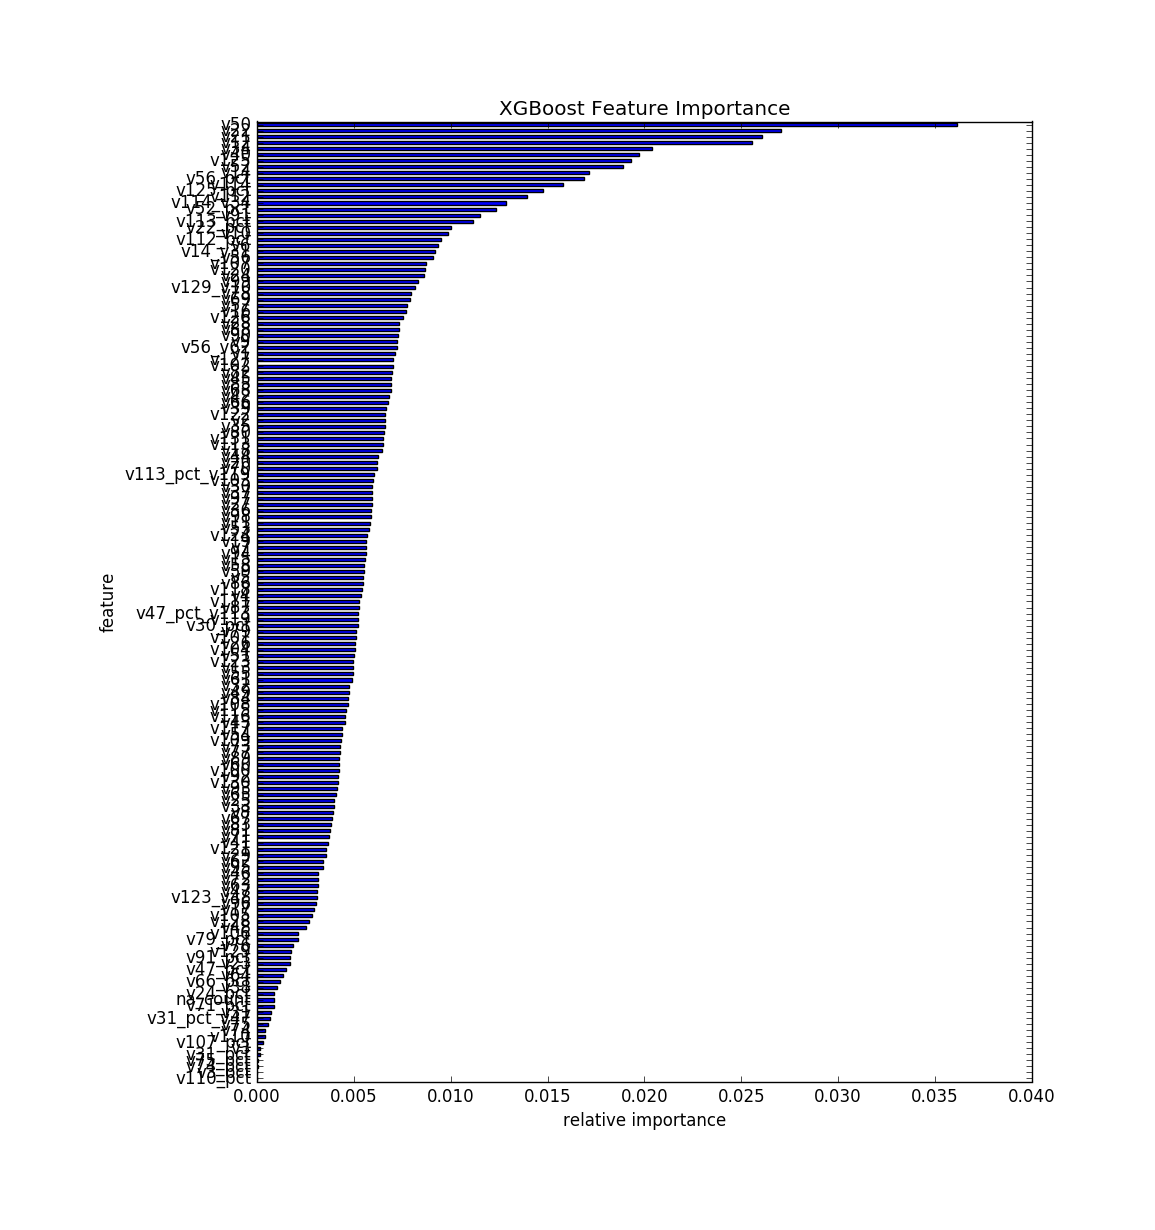

The file beside this chart, header and first rows:
, feature, fscore
0, v110_pct, 1.18429689985e-05
1, v3_pct, 2.53777907111e-05
2, v74_pct, 4.9063728708e-05
3, v75_pct, 7.95170775613e-05
4, v31_pct, 0.0001438
5, v3, 0.0001675
6, v107_pct, 0.0003147
7, v110, 0.0004331
8, v74, 0.0004365
9, v75, 0.0005702
10, v31_pct_v47, 0.0006767
11, v31, 0.0007038
12, v71_pct, 0.0008595
13, na_count, 0.0008645
14, v24_pct, 0.0009085
15, v38, 0.001024
16, v66_pct, 0.001181
17, v64, 0.001345
18, v47_pct, 0.001514
19, v23, 0.001712
20, v91_pct, 0.001721
21, v129, 0.001738
22, v76, 0.001842
23, v79_pct, 0.002128
24, v106, 0.00213
25, v48, 0.002555
26, v128, 0.0027
27, v105, 0.002832
28, v17, 0.00294
29, v96, 0.003061
30, v123_v48, 0.003083
31, v47, 0.003099
32, v63, 0.003135
33, v72, 0.003155
34, v46, 0.003169
35, v95, 0.003411
36, v62, 0.003424
37, v29, 0.00355
38, v121, 0.003572
39, v41, 0.003663
40, v71, 0.003736
41, v81, 0.003756
42, v83, 0.003846
43, v67, 0.003901
44, v8, 0.003906
45, v33, 0.003961
46, v25, 0.003967
47, v65, 0.004089
48, v93, 0.004115
49, v130, 0.004175
50, v92, 0.004184
51, v100, 0.004221
52, v60, 0.004226
53, v89, 0.004231
54, v77, 0.004287
55, v73, 0.004296
56, v109, 0.004365
57, v54, 0.004389
58, v117, 0.004395
59, v43, 0.004536
... 99 more rows
